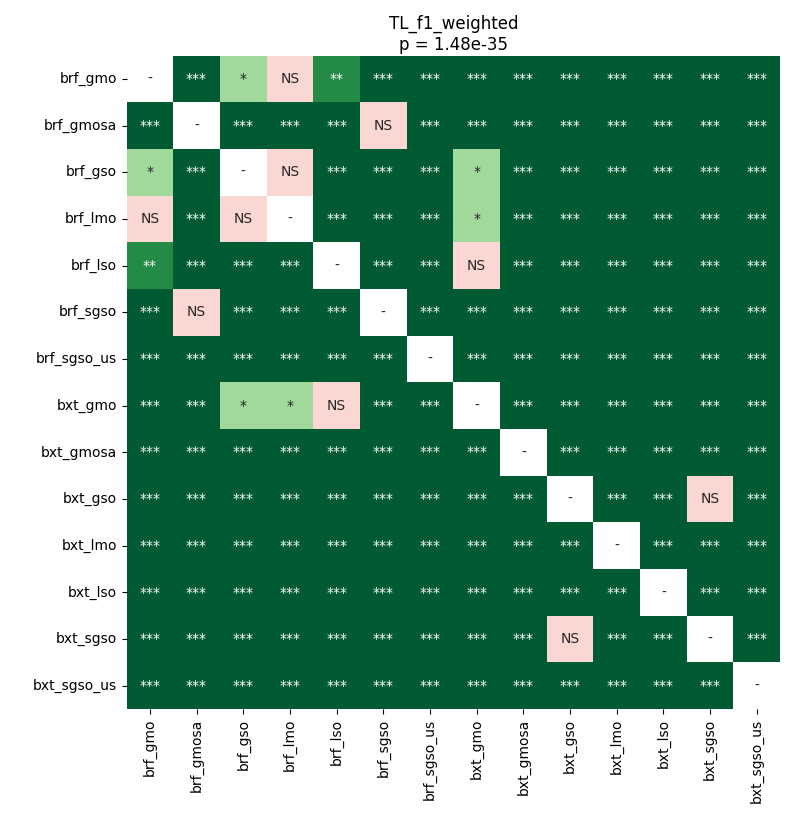

Data behind this chart, as committed beside it:
	brf_gmo	brf_gmosa	brf_gso	brf_lmo	brf_lso	brf_sgso	brf_sgso_us	bxt_gmo	bxt_gmosa	bxt_gso	bxt_lmo	bxt_lso	bxt_sgso	bxt_sgso_us
brf_gmo	1.0	3.5603841145833336e-05	0.04689	0.2364	0.001439	3.5603841145833336e-05	3.5603841145833336e-05	3.5603841145833336e-05	3.5603841145833336e-05	3.5603841145833336e-05	3.5603841145833336e-05	3.5603841145833336e-05	3.5603841145833336e-05	3.5603841145833336e-05
brf_gmosa	3.5603841145833336e-05	1.0	3.5603841145833336e-05	3.5603841145833336e-05	3.5603841145833336e-05	0.1206	3.5603841145833336e-05	3.5603841145833336e-05	3.5603841145833336e-05	3.5603841145833336e-05	3.5603841145833336e-05	3.5603841145833336e-05	3.5603841145833336e-05	3.5603841145833336e-05
brf_gso	0.04689	3.5603841145833336e-05	1.0	0.4037	0.0006435	3.5603841145833336e-05	3.5603841145833336e-05	0.01977	3.5603841145833336e-05	3.5603841145833336e-05	3.5603841145833336e-05	3.5603841145833336e-05	3.5603841145833336e-05	3.5603841145833336e-05
brf_lmo	0.2364	3.5603841145833336e-05	0.4037	1.0	6.857036072530865e-05	3.5603841145833336e-05	3.5603841145833336e-05	0.04689	3.5603841145833336e-05	3.5603841145833336e-05	3.5603841145833336e-05	3.5603841145833336e-05	3.5603841145833336e-05	3.5603841145833336e-05
brf_lso	0.001439	3.5603841145833336e-05	0.0006435	6.857036072530865e-05	1.0	6.857036072530865e-05	3.5603841145833336e-05	0.3523	3.5603841145833336e-05	3.5603841145833336e-05	3.5603841145833336e-05	3.5603841145833336e-05	3.5603841145833336e-05	3.5603841145833336e-05
brf_sgso	3.5603841145833336e-05	0.1206	3.5603841145833336e-05	3.5603841145833336e-05	6.857036072530865e-05	1.0	3.5603841145833336e-05	3.5603841145833336e-05	3.5603841145833336e-05	3.5603841145833336e-05	3.5603841145833336e-05	3.5603841145833336e-05	3.5603841145833336e-05	3.5603841145833336e-05
brf_sgso_us	3.5603841145833336e-05	3.5603841145833336e-05	3.5603841145833336e-05	3.5603841145833336e-05	3.5603841145833336e-05	3.5603841145833336e-05	1.0	3.5603841145833336e-05	3.5603841145833336e-05	3.5603841145833336e-05	3.5603841145833336e-05	3.5603841145833336e-05	3.5603841145833336e-05	3.5603841145833336e-05
bxt_gmo	3.5603841145833336e-05	3.5603841145833336e-05	0.01977	0.04689	0.3523	3.5603841145833336e-05	3.5603841145833336e-05	1.0	3.5603841145833336e-05	3.5603841145833336e-05	3.5603841145833336e-05	3.5603841145833336e-05	3.5603841145833336e-05	3.5603841145833336e-05
bxt_gmosa	3.5603841145833336e-05	3.5603841145833336e-05	3.5603841145833336e-05	3.5603841145833336e-05	3.5603841145833336e-05	3.5603841145833336e-05	3.5603841145833336e-05	3.5603841145833336e-05	1.0	3.5603841145833336e-05	3.5603841145833336e-05	6.857036072530865e-05	3.5603841145833336e-05	3.5603841145833336e-05
bxt_gso	3.5603841145833336e-05	3.5603841145833336e-05	3.5603841145833336e-05	3.5603841145833336e-05	3.5603841145833336e-05	3.5603841145833336e-05	3.5603841145833336e-05	3.5603841145833336e-05	3.5603841145833336e-05	1.0	3.5603841145833336e-05	3.5603841145833336e-05	0.06841	3.5603841145833336e-05
bxt_lmo	3.5603841145833336e-05	3.5603841145833336e-05	3.5603841145833336e-05	3.5603841145833336e-05	3.5603841145833336e-05	3.5603841145833336e-05	3.5603841145833336e-05	3.5603841145833336e-05	3.5603841145833336e-05	3.5603841145833336e-05	1.0	3.5603841145833336e-05	3.5603841145833336e-05	3.5603841145833336e-05
bxt_lso	3.5603841145833336e-05	3.5603841145833336e-05	3.5603841145833336e-05	3.5603841145833336e-05	3.5603841145833336e-05	3.5603841145833336e-05	3.5603841145833336e-05	3.5603841145833336e-05	6.857036072530865e-05	3.5603841145833336e-05	3.5603841145833336e-05	1.0	3.5603841145833336e-05	3.5603841145833336e-05
bxt_sgso	3.5603841145833336e-05	3.5603841145833336e-05	3.5603841145833336e-05	3.5603841145833336e-05	3.5603841145833336e-05	3.5603841145833336e-05	3.5603841145833336e-05	3.5603841145833336e-05	3.5603841145833336e-05	0.06841	3.5603841145833336e-05	3.5603841145833336e-05	1.0	3.5603841145833336e-05
bxt_sgso_us	3.5603841145833336e-05	3.5603841145833336e-05	3.5603841145833336e-05	3.5603841145833336e-05	3.5603841145833336e-05	3.5603841145833336e-05	3.5603841145833336e-05	3.5603841145833336e-05	3.5603841145833336e-05	3.5603841145833336e-05	3.5603841145833336e-05	3.5603841145833336e-05	3.5603841145833336e-05	1.0
